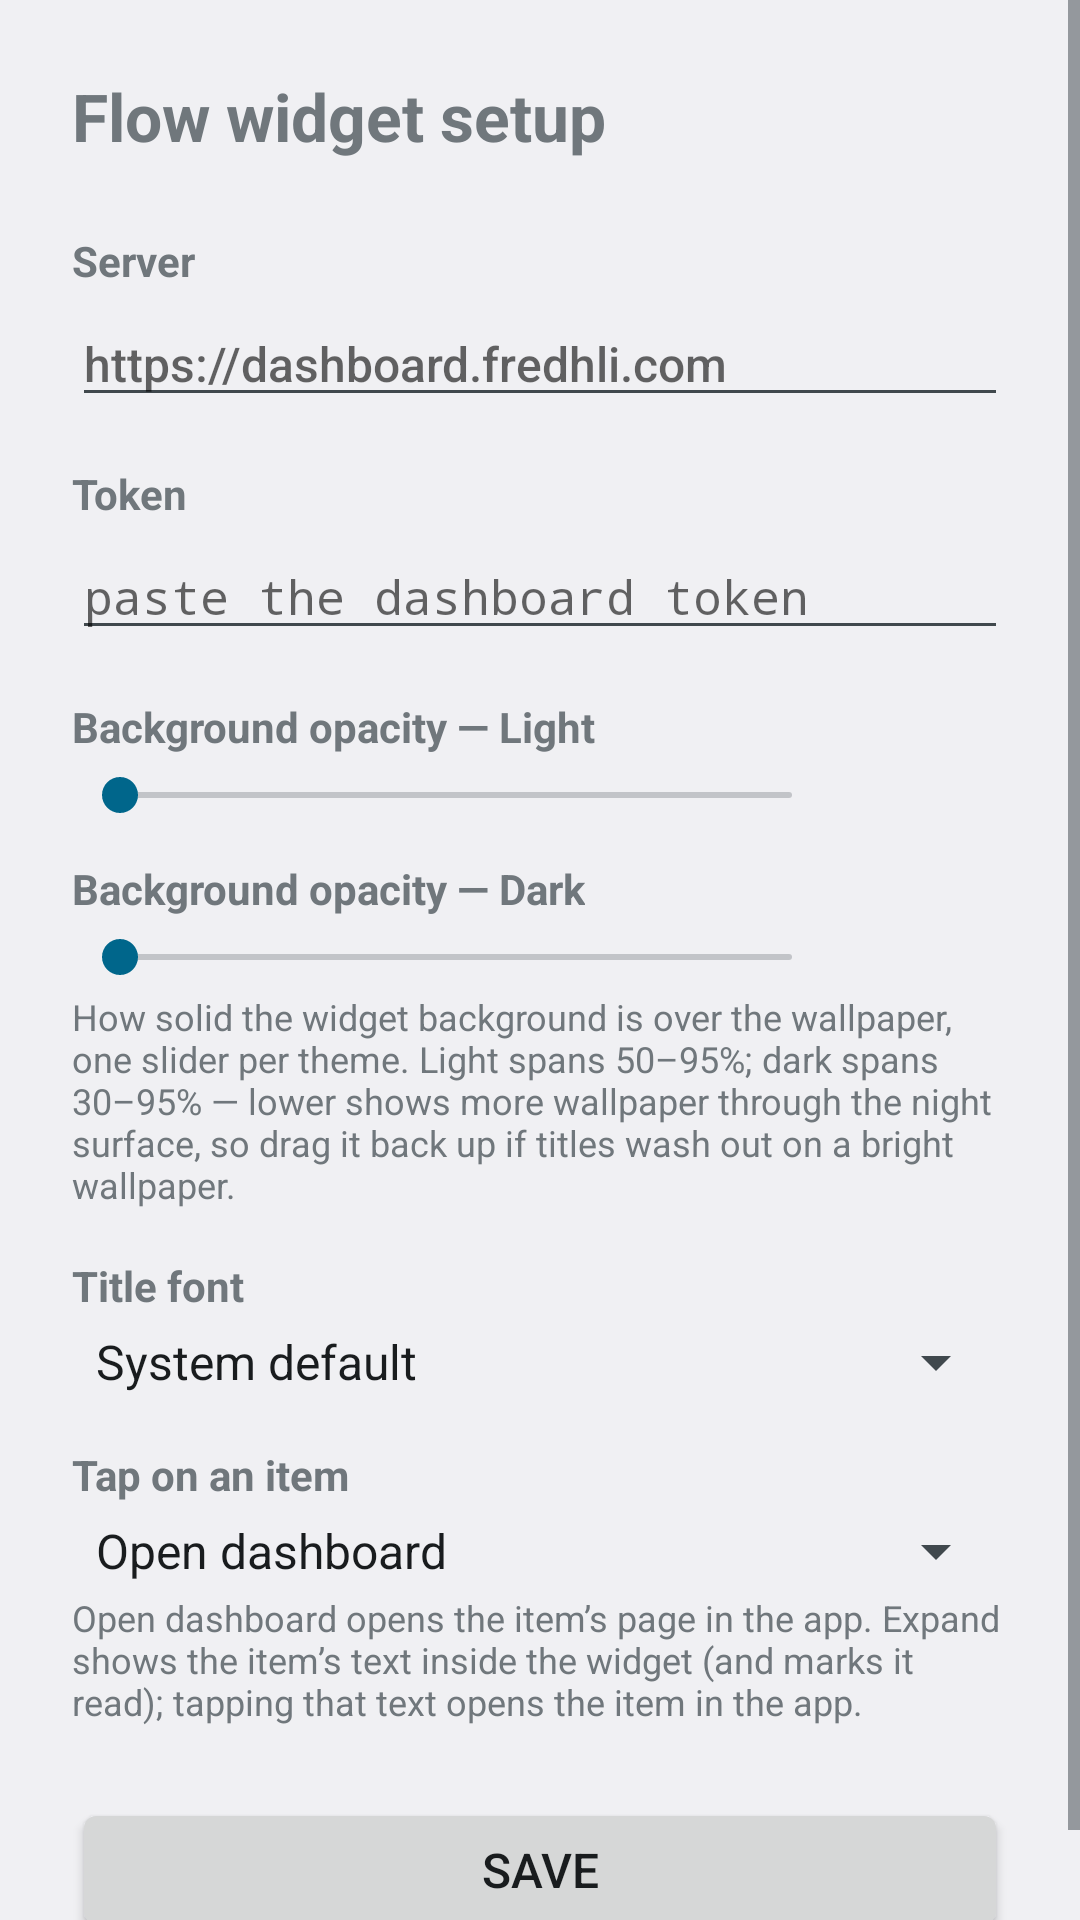

This screen was rendered from an Android layout file. Write that file and the resources it references.
<!-- AndroidManifest.xml: activity theme android:Theme.DeviceDefault.DayNight -->
<!-- res/layout/activity_config.xml -->
<?xml version="1.0" encoding="utf-8"?>
<ScrollView xmlns:android="http://schemas.android.com/apk/res/android"
    android:id="@+id/config_root"
    android:layout_width="match_parent"
    android:layout_height="match_parent"
    android:fillViewport="true">

    <LinearLayout
        android:layout_width="match_parent"
        android:layout_height="wrap_content"
        android:orientation="vertical"
        android:padding="24dp">

        <TextView
            android:layout_width="wrap_content"
            android:layout_height="wrap_content"
            android:text="@string/config_title"
            android:textSize="22sp"
            android:textStyle="bold" />

        <TextView
            android:layout_width="wrap_content"
            android:layout_height="wrap_content"
            android:layout_marginTop="24dp"
            android:text="@string/config_server_label"
            android:textSize="14sp"
            android:textStyle="bold" />

        <EditText
            android:id="@+id/base_url"
            android:layout_width="match_parent"
            android:layout_height="wrap_content"
            android:layout_marginTop="4dp"
            android:hint="@string/config_server_hint"
            android:importantForAutofill="no"
            android:inputType="textUri"
            android:textSize="16sp" />

        <TextView
            android:layout_width="wrap_content"
            android:layout_height="wrap_content"
            android:layout_marginTop="16dp"
            android:text="@string/config_token_label"
            android:textSize="14sp"
            android:textStyle="bold" />

        <EditText
            android:id="@+id/token"
            android:layout_width="match_parent"
            android:layout_height="wrap_content"
            android:layout_marginTop="4dp"
            android:hint="@string/config_token_hint"
            android:importantForAutofill="no"
            android:inputType="textPassword"
            android:textSize="16sp" />

        <TextView
            android:layout_width="wrap_content"
            android:layout_height="wrap_content"
            android:layout_marginTop="16dp"
            android:text="@string/config_opacity_label_light"
            android:textSize="14sp"
            android:textStyle="bold" />

        <LinearLayout
            android:layout_width="match_parent"
            android:layout_height="wrap_content"
            android:layout_marginTop="4dp"
            android:gravity="center_vertical"
            android:orientation="horizontal">

            <SeekBar
                android:id="@+id/opacity_light"
                android:layout_width="0dp"
                android:layout_height="wrap_content"
                android:layout_weight="1"
                android:max="15" />

            <TextView
                android:id="@+id/opacity_value_light"
                android:layout_width="wrap_content"
                android:minWidth="56dp"
                android:layout_height="wrap_content"
                android:gravity="end"
                android:textSize="14sp" />
        </LinearLayout>

        <TextView
            android:layout_width="wrap_content"
            android:layout_height="wrap_content"
            android:layout_marginTop="12dp"
            android:text="@string/config_opacity_label_dark"
            android:textSize="14sp"
            android:textStyle="bold" />

        <LinearLayout
            android:layout_width="match_parent"
            android:layout_height="wrap_content"
            android:layout_marginTop="4dp"
            android:gravity="center_vertical"
            android:orientation="horizontal">

            <SeekBar
                android:id="@+id/opacity_dark"
                android:layout_width="0dp"
                android:layout_height="wrap_content"
                android:layout_weight="1"
                android:max="65" />

            <TextView
                android:id="@+id/opacity_value_dark"
                android:layout_width="wrap_content"
                android:minWidth="56dp"
                android:layout_height="wrap_content"
                android:gravity="end"
                android:textSize="14sp" />
        </LinearLayout>

        <TextView
            android:layout_width="wrap_content"
            android:layout_height="wrap_content"
            android:layout_marginTop="2dp"
            android:text="@string/config_opacity_hint"
            android:textSize="12sp" />

        <TextView
            android:layout_width="wrap_content"
            android:layout_height="wrap_content"
            android:layout_marginTop="16dp"
            android:text="@string/config_title_font_label"
            android:textSize="14sp"
            android:textStyle="bold" />

        <Spinner
            android:id="@+id/title_font"
            android:layout_width="match_parent"
            android:layout_height="wrap_content"
            android:layout_marginTop="4dp"
            android:entries="@array/config_title_font_entries" />

        <TextView
            android:layout_width="wrap_content"
            android:layout_height="wrap_content"
            android:layout_marginTop="16dp"
            android:text="@string/config_tap_mode_label"
            android:textSize="14sp"
            android:textStyle="bold" />

        <Spinner
            android:id="@+id/tap_mode"
            android:layout_width="match_parent"
            android:layout_height="wrap_content"
            android:layout_marginTop="4dp"
            android:entries="@array/config_tap_mode_entries" />

        <TextView
            android:layout_width="wrap_content"
            android:layout_height="wrap_content"
            android:layout_marginTop="2dp"
            android:text="@string/config_tap_mode_hint"
            android:textSize="12sp" />

        <TextView
            android:id="@+id/error"
            android:layout_width="match_parent"
            android:layout_height="wrap_content"
            android:layout_marginTop="16dp"
            android:textColor="#D93025"
            android:textSize="14sp"
            android:visibility="gone" />

        <Button
            android:id="@+id/save"
            android:layout_width="match_parent"
            android:layout_height="wrap_content"
            android:layout_marginTop="24dp"
            android:text="@string/config_save"
            android:textSize="16sp" />

        <Button
            android:id="@+id/save_anyway"
            android:layout_width="match_parent"
            android:layout_height="wrap_content"
            android:layout_marginTop="8dp"
            android:text="@string/config_save_anyway"
            android:textSize="16sp"
            android:visibility="gone" />
    </LinearLayout>
</ScrollView>
<!-- resources referenced by this layout -->
<resources>
  <string-array name="config_tap_mode_entries">
          <item>Open dashboard</item>
          <item>Expand in widget</item>
      </string-array>
  <string-array name="config_title_font_entries">
          <item>System default</item>
          <item>Medium (500)</item>
          <item>Serif</item>
      </string-array>
  <string name="config_opacity_hint">How solid the widget background is over the wallpaper, one slider per theme. Light spans 50–95%; dark spans 30–95% — lower shows more wallpaper through the night surface, so drag it back up if titles wash out on a bright wallpaper.</string>
  <string name="config_opacity_label_dark">Background opacity — Dark</string>
  <string name="config_opacity_label_light">Background opacity — Light</string>
  <string name="config_save">Save</string>
  <string name="config_save_anyway">Save anyway (server unreachable)</string>
  <string name="config_server_hint">https://dashboard.fredhli.com</string>
  <string name="config_server_label">Server</string>
  <string name="config_tap_mode_hint">Open dashboard opens the item’s page in the app. Expand shows the item’s text inside the widget (and marks it read); tapping that text opens the item in the app.</string>
  <string name="config_tap_mode_label">Tap on an item</string>
  <string name="config_title">Flow widget setup</string>
  <string name="config_title_font_label">Title font</string>
  <string name="config_token_hint">paste the dashboard token</string>
  <string name="config_token_label">Token</string>
</resources>
